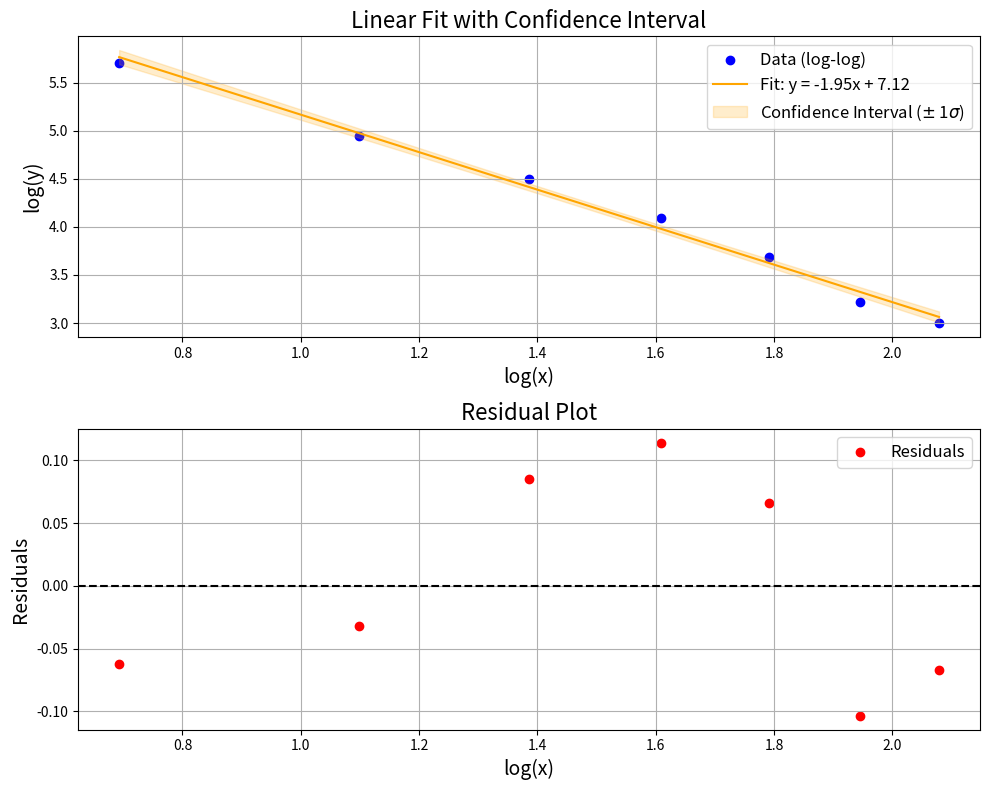

Generate this figure with matplotlib:
import numpy as np
import matplotlib.pyplot as plt
from scipy.optimize import curve_fit

# =====================
# 1. Example Data (ln(x), ln(y)) from Exercise 1.
# =====================
x_data = np.array([2.079, 1.946, 1.792, 1.609, 1.386, 1.099, 0.693])
y_data = np.array([2.996, 3.219, 3.689, 4.094, 4.500, 4.942, 5.704])
# if taking errors into account, i.e. weighted fit (w = 1/sigma_y**2)
# y_error = y_data * 0.10 #(for example, 10% error, input real values)

# =====================
# 2. Linear Fit Function
# =====================
def linear_model(x, a, b):
    return a * x + b

# ===========================
# 3. Perform the Fit
# ===========================

# Optional: define initial guess for parameters if known (e.g., a=-2, b=0)
initial_guess = [-2.0, 0.0]  # You can adjust or comment this if unknown

# Optional: include measurement uncertainties in y
# For example, assume 10% relative uncertainty:
# y_error = 0.1 * y_data

# --------------------------------------
# Fitting options:
# Choose ONE of the following by commenting/uncommenting
# --------------------------------------

# --- (1) Unweighted fit, no initial guess --- 
# fit_params, covariance_matrix = curve_fit(linear_model, x_data, y_data)

# --- (2) Unweighted fit, with initial guess ---
# fit_params, covariance_matrix = curve_fit(linear_model, x_data, y_data, p0=initial_guess)

# --- (3) Weighted fit, with initial guess ---
# fit_params, covariance_matrix = curve_fit(
#     linear_model,
#     x_data,
#     y_data,
#     sigma=y_error,         # Pass y-errors directly
#     absolute_sigma=True,   # Ensures proper uncertainty scaling
#     p0=initial_guess
# )

# --- (4) Weighted fit, without initial guess ---
#fit_params, covariance_matrix = curve_fit(
#    linear_model,
#    x_data,
#    y_data,
#    sigma=y_error,         # Comment out this line if not using weights
#    absolute_sigma=True    # Use only if sigma is defined
#    # p0=initial_guess     # Uncomment this line to use initial guess
#)

# Let's use the simplest option, no weights, no initial guess:
fit_params, covariance_matrix = curve_fit(linear_model, x_data, y_data)

# Extract fit parameters and their uncertainties
a_fit, b_fit = fit_params
a_error, b_error = np.sqrt(np.diag(covariance_matrix))

# Compute the correlation coefficient between a and b
correlation_ab = covariance_matrix[0, 1] / (a_error * b_error)

# =====================
# 4a. Evaluate Fit and Uncertainties
# =====================

# Evaluate the model in (x,y) mash grid using best-fit parameters
x_fit = np.linspace(min(x_data), max(x_data), 200)
y_fit = linear_model(x_fit, a_fit, b_fit)

# Compute residuals between data and model
residuals = y_data - linear_model(x_data, a_fit, b_fit)

# -------------------------
# Linear Error Propagation (with covariance term)
# -------------------------
# General formula for propagation of uncertainties:
# For any function y = f(a, b, ...), the variance is given by:
#
# note err = sigma, df/da = derivation
# err_y^2 = (df/da)^2 * err_a^2 + (df/db)^2 * err_b^2 + 2 * (df/da)(df/db) * Cov(a, b)
#
# In our case, for a linear model y = a*x + b:
#   df/da = x
#   df/db = 1
# so the expression becomes:
# 
# err_y(x)^2 = (x * err_a)^2 + err_b^2 + 2 * x * Cov(a, b)
#
# This equation gives the uncertainty in the fitted line y(x), 
# including the effect of correlation between parameters a and b.
# -------------------------

# err_y(x)^2 = (x * err_a)^2 + err_b^2 + 2 * x * Cov(a, b)
y_fit_error = np.sqrt((x_fit * a_error) ** 2 + b_error ** 2 + 2 * x_fit * covariance_matrix[0, 1])

# Note: if Cov(a, b) < 0 as is in this case, total uncertainty (shaded area) is reduced.
# This reflects anti-correlation between parameters: change in one is offset by the other.
# You can check the difference by commenting out y_fit_error and uncommenting the one below

#
# Note: +/- 1 sigma = 68.27 %, +/- 2 sigma = 95.45 %, +/- 3 sigma = 99.73 % 
#

# =====================
# 4b. Evaluate Fit and Uncertainties -> approx. formula (simplification)
#     without taking parameter correlation into account
# =====================

# 1-sigma confidence interval (approximate, assuming linear, independent, error propagation)
# err_y(x)^2 = (x * err_a)^2 + err_b^2

# y_fit_error = np.sqrt((x_fit * a_error) ** 2 + b_error ** 2)

# Note: For nonlinear models (e.g. Gaussian, exponential), 
# confidence intervals require more advanced methods 
# than simple linear error propagation.


# =====================
# 5. Plot: Data + Fit + Confidence Interval
# =====================

plt.figure(figsize=(10, 8))
plt.subplot(2, 1, 1)
plt.scatter(x_data, y_data, label='Data (log-log)', color='blue')
plt.plot(x_fit, y_fit, label=f'Fit: y = {a_fit:.2f}x + {b_fit:.2f}', color='orange')
plt.fill_between(x_fit, y_fit - y_fit_error, y_fit + y_fit_error, 
                 color='orange', alpha=0.2, label=r'Confidence Interval ($\pm$ 1$\sigma$)')
plt.xlabel('log(x)', fontsize=14)
plt.ylabel('log(y)', fontsize=14)
plt.title('Linear Fit with Confidence Interval', fontsize=16)
plt.legend(fontsize=12)
plt.grid(True)

# =====================
# 6. Plot: Residuals
# =====================

plt.subplot(2, 1, 2)
plt.scatter(x_data, residuals, color='red', label='Residuals')
plt.axhline(0, color='black', linestyle='--')
plt.xlabel('log(x)', fontsize=14)
plt.ylabel('Residuals', fontsize=14)
plt.title('Residual Plot', fontsize=16)
plt.legend(fontsize=12)
plt.grid(True)

plt.tight_layout()
plt.show()

# =====================
# 7. Print Results
# =====================

print(f" Fit results:")
print(f"   a (slope)     = {a_fit:.4f} ± {a_error:.4f}")
print(f"   b (intercept) = {b_fit:.4f} ± {b_error:.4f}")
print(f"   Correlation (a, b) = {correlation_ab:.4f}")
